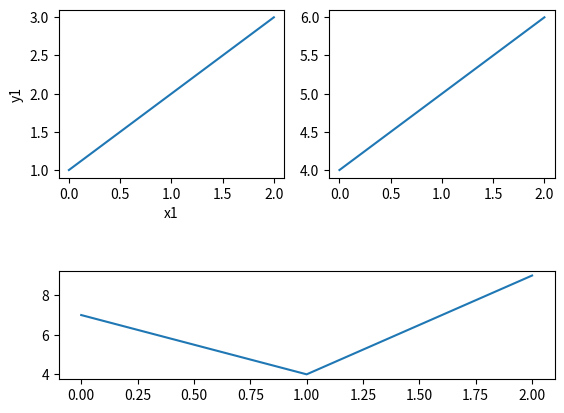

Write the Python code that produced this figure.
import matplotlib.pyplot as plt
import numpy as np


plt.figure(1)
# the first figure
plt.subplot(221)
# the first subplot in the first figure
plt.plot([1, 2, 3])
plt.xlabel("x1")
plt.ylabel("y1")

plt.subplot(222)
# the second subplot in the first figure
plt.plot([4, 5, 6])
plt.subplot(313)
# the second subplot in the first figure
plt.plot([7, 4, 9])
# plt.figure(2)
# plt.plot([4, 5, 6]) # a second figure
# creates a subplot(111) by default
# plt.figure(1)
# plt.axes([2,10,4,20])
plt.show()